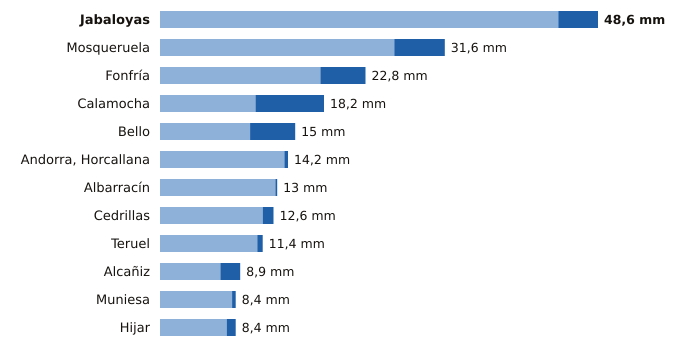

Data behind this chart, as committed beside it:
estacion, provincia, indicativo, mm_6_dias_anteriores, mm_hoy, mm_7_dias, horas_de_hoy
Jabaloyas, Teruel, 8376, 44.2, 4.4, 48.6, 20
Mosqueruela, Teruel, 8486X, 26.0, 5.6, 31.6, 20
Fonfría, Teruel, 9436X, 17.8, 5.0, 22.8, 20
Calamocha, Teruel, 9381I, 10.6, 7.6, 18.2, 20
Bello, Teruel, 9998X, 10.0, 5.0, 15.0, 20
Andorra, Horcallana, Teruel, 9550C, 13.8, 0.4, 14.2, 20
Albarracín, Teruel, 8354X, 12.8, 0.2, 13.0, 20
Cedrillas, Teruel, 8458X, 11.4, 1.2, 12.6, 20
Teruel, Teruel, 8368U, 10.8, 0.6, 11.4, 20
Alcañiz, Teruel, 9573X, 6.7, 2.2, 8.9, 20
Muniesa, Teruel, 9513X, 8.0, 0.4, 8.4, 20
Hijar, Teruel, 9546B, 7.4, 1.0, 8.4, 19
